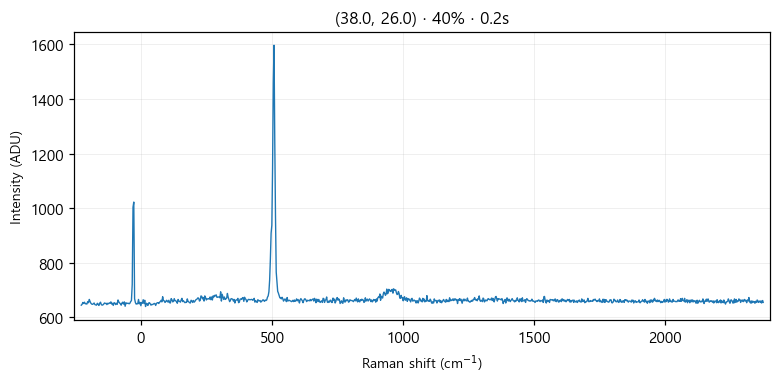

Values plotted in this chart, from the file beside it:
# laser_power_pct, 40
# exposure_time, 0.2
# laser_nm, 532
# mode, single
pixel, raman_shift_cm-1, wavelength_nm, intensity
0, -227.1, 525.7, 644
1, -224, 525.8, 647
2, -220.9, 525.8, 654
3, -217.9, 525.9, 650
4, -214.8, 526, 655
5, -211.7, 526.1, 649
6, -208.7, 526.2, 649
7, -205.6, 526.3, 648
8, -202.5, 526.3, 657
9, -199.5, 526.4, 653
10, -196.4, 526.5, 665
11, -193.3, 526.6, 657
12, -190.3, 526.7, 651
13, -187.2, 526.8, 648
14, -184.2, 526.9, 647
15, -181.1, 526.9, 649
16, -178, 527, 652
17, -175, 527.1, 646
18, -171.9, 527.2, 645
19, -168.9, 527.3, 644
20, -165.8, 527.4, 651
21, -162.8, 527.5, 648
22, -159.7, 527.5, 643
23, -156.7, 527.6, 651
24, -153.6, 527.7, 655
25, -150.6, 527.8, 646
26, -147.5, 527.9, 644
27, -144.5, 528, 645
28, -141.5, 528, 648
29, -138.4, 528.1, 652
30, -135.4, 528.2, 650
31, -132.3, 528.3, 651
32, -129.3, 528.4, 646
33, -126.3, 528.5, 651
34, -123.2, 528.6, 649
35, -120.2, 528.6, 652
36, -117.2, 528.7, 651
37, -114.1, 528.8, 656
38, -111.1, 528.9, 648
39, -108.1, 529, 651
40, -105, 529.1, 643
41, -102, 529.1, 653
42, -98.99, 529.2, 652
43, -95.97, 529.3, 646
44, -92.94, 529.4, 651
45, -89.92, 529.5, 647
46, -86.9, 529.6, 663
47, -83.88, 529.7, 656
48, -80.87, 529.7, 652
49, -77.85, 529.8, 649
50, -74.83, 529.9, 644
51, -71.82, 530, 652
52, -68.81, 530.1, 655
53, -65.79, 530.2, 648
54, -62.78, 530.2, 656
55, -59.77, 530.3, 640
... 968 more rows
